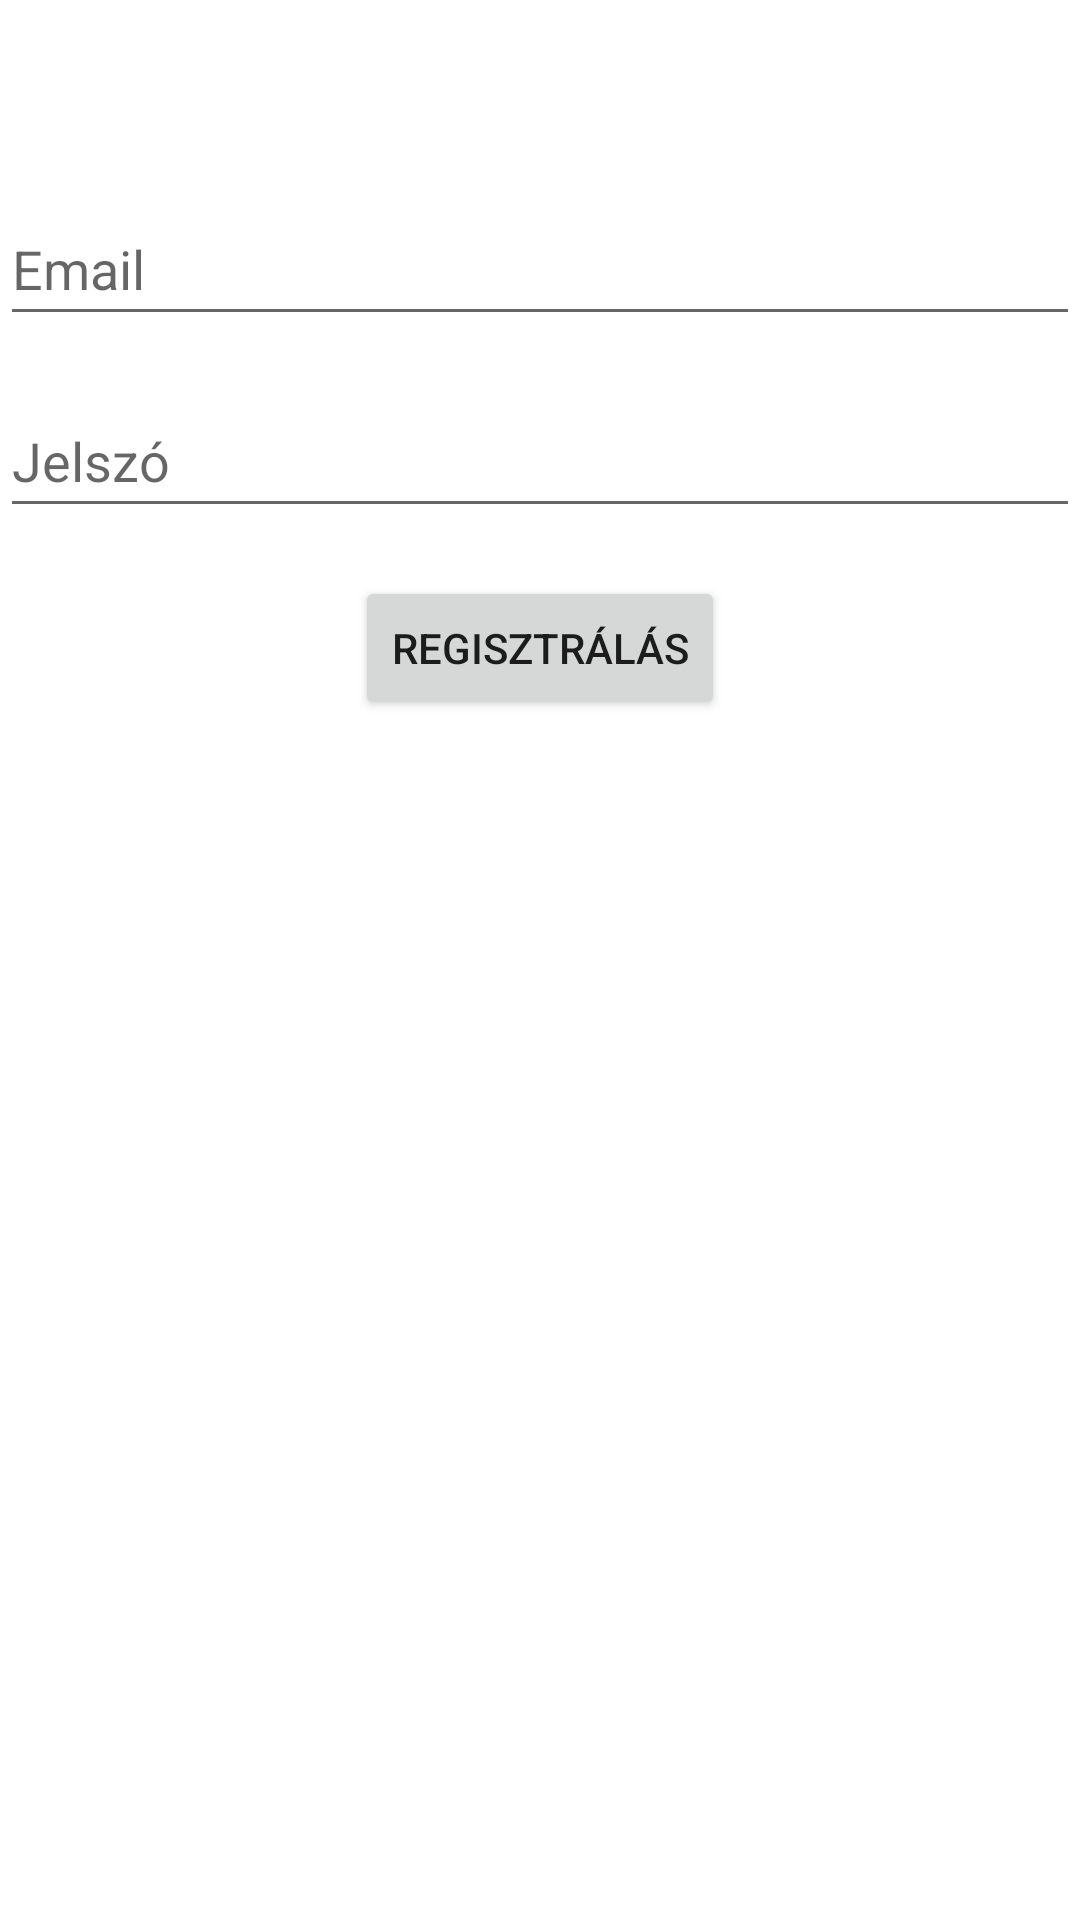

Here is an Android app screen rendered from its layout file. Give the layout XML and the strings, colors and styles it references.
<!-- AndroidManifest.xml: application theme Theme.AndroidInsuranceProject -->
<!-- res/layout/activity_register.xml -->
<?xml version="1.0" encoding="utf-8"?>
<androidx.constraintlayout.widget.ConstraintLayout xmlns:android="http://schemas.android.com/apk/res/android"
    xmlns:app="http://schemas.android.com/apk/res-auto"
    xmlns:tools="http://schemas.android.com/tools"
    android:id="@+id/main"
    android:layout_width="match_parent"
    android:layout_height="match_parent"
    tools:context=".RegisterActivity">

    <EditText
        android:id="@+id/email"
        android:layout_width="0dp"
        android:layout_height="wrap_content"
        android:minHeight="48dp"
        android:hint="Email"
        android:layout_marginTop="64dp"
        app:layout_constraintEnd_toEndOf="parent"
        app:layout_constraintStart_toStartOf="parent"
        app:layout_constraintTop_toTopOf="parent" />

    <EditText
        android:id="@+id/password"
        android:layout_width="0dp"
        android:layout_height="wrap_content"
        android:minHeight="48dp"
        android:hint="Jelszó"
        android:inputType="textPassword"
        android:layout_marginTop="16dp"
        app:layout_constraintEnd_toEndOf="parent"
        app:layout_constraintStart_toStartOf="parent"
        app:layout_constraintTop_toBottomOf="@id/email" />

    <Button
        android:id="@+id/register"
        android:layout_width="wrap_content"
        android:layout_height="wrap_content"
        android:text="Regisztrálás"
        android:layout_marginTop="16dp"
        app:layout_constraintEnd_toEndOf="parent"
        app:layout_constraintStart_toStartOf="parent"
        app:layout_constraintTop_toBottomOf="@id/password" />

</androidx.constraintlayout.widget.ConstraintLayout>
<!-- resources referenced by this layout -->
<resources>
  <style name="Theme.AndroidInsuranceProject" parent="Theme.MaterialComponents.DayNight.DarkActionBar">
          
          <item name="colorPrimary">@color/purple_500</item>
          <item name="colorPrimaryVariant">@color/purple_700</item>
          <item name="colorOnPrimary">@color/white</item>
          
          <item name="colorSecondary">@color/teal_200</item>
          <item name="colorSecondaryVariant">@color/teal_700</item>
          <item name="colorOnSecondary">@color/black</item>
          
          <item name="android:statusBarColor">?attr/colorPrimaryVariant</item>
          
      </style>
  <!-- not gathered from this repository: default colours our renderer supplied (Android Studio template values) -->
  <color name="purple_500">#FF6200EE</color>
  <color name="purple_700">#FF3700B3</color>
  <color name="teal_200">#FF03DAC5</color>
  <color name="teal_700">#FF018786</color>
  <color name="black">#FF000000</color>
  <color name="white">#FFFFFFFF</color>
</resources>
